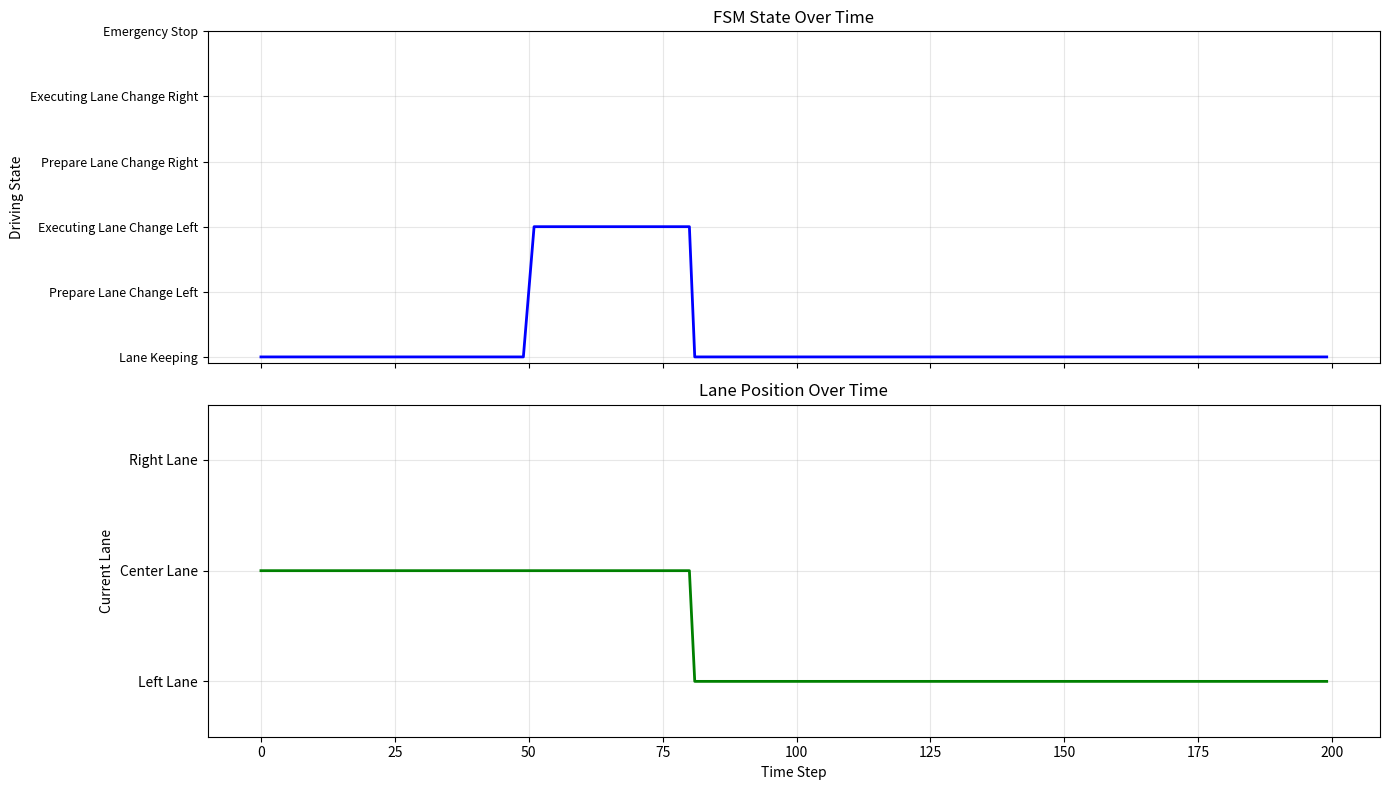

Write the Python code that produced this figure.
import numpy as np
import matplotlib.pyplot as plt
from collections import deque, defaultdict
import heapq
from enum import Enum
from typing import List, Tuple, Dict, Set

# Set random seed for reproducibility
np.random.seed(42)

# Finite State Machine for Lane Change Behavior

class DrivingState(Enum):
    """Enum for driving states"""
    LANE_KEEPING = "Lane Keeping"
    PREP_LANE_CHANGE_LEFT = "Prepare Lane Change Left"
    LANE_CHANGE_LEFT = "Executing Lane Change Left"
    PREP_LANE_CHANGE_RIGHT = "Prepare Lane Change Right"
    LANE_CHANGE_RIGHT = "Executing Lane Change Right"
    EMERGENCY_STOP = "Emergency Stop"


class HighwayBehaviorFSM:
    """Finite State Machine for highway driving behavior"""
    
    def __init__(self):
        self.state = DrivingState.LANE_KEEPING
        self.lane = 1  # Current lane (0=left, 1=center, 2=right on 3-lane highway)
        self.state_history = [self.state]
        self.lane_change_timer = 0
        self.lane_change_duration = 30  # steps to complete lane change
        
    def update(self, ego_speed, front_vehicle_speed, front_vehicle_dist,
               left_lane_clear, right_lane_clear, emergency):
        """
        Update FSM based on current conditions
        
        Parameters:
        - ego_speed: Speed of our vehicle
        - front_vehicle_speed: Speed of vehicle ahead
        - front_vehicle_dist: Distance to vehicle ahead
        - left_lane_clear: Is left lane safe for lane change?
        - right_lane_clear: Is right lane safe for lane change?
        - emergency: Emergency condition detected?
        """
        old_state = self.state
        
        # Emergency override
        if emergency:
            self.state = DrivingState.EMERGENCY_STOP
        
        # State machine logic
        elif self.state == DrivingState.LANE_KEEPING:
            # Check if vehicle ahead is slow
            if front_vehicle_dist < 50 and front_vehicle_speed < ego_speed - 5:
                # Try to change lanes
                if self.lane > 0 and left_lane_clear:
                    self.state = DrivingState.PREP_LANE_CHANGE_LEFT
                elif self.lane < 2 and right_lane_clear:
                    self.state = DrivingState.PREP_LANE_CHANGE_RIGHT
        
        elif self.state == DrivingState.PREP_LANE_CHANGE_LEFT:
            if left_lane_clear:
                # Safe to change
                self.state = DrivingState.LANE_CHANGE_LEFT
                self.lane_change_timer = 0
            else:
                # Not safe anymore, abort
                self.state = DrivingState.LANE_KEEPING
        
        elif self.state == DrivingState.LANE_CHANGE_LEFT:
            self.lane_change_timer += 1
            if self.lane_change_timer >= self.lane_change_duration:
                # Lane change complete
                self.lane -= 1
                self.state = DrivingState.LANE_KEEPING
                self.lane_change_timer = 0
        
        elif self.state == DrivingState.PREP_LANE_CHANGE_RIGHT:
            if right_lane_clear:
                self.state = DrivingState.LANE_CHANGE_RIGHT
                self.lane_change_timer = 0
            else:
                self.state = DrivingState.LANE_KEEPING
        
        elif self.state == DrivingState.LANE_CHANGE_RIGHT:
            self.lane_change_timer += 1
            if self.lane_change_timer >= self.lane_change_duration:
                self.lane += 1
                self.state = DrivingState.LANE_KEEPING
                self.lane_change_timer = 0
        
        elif self.state == DrivingState.EMERGENCY_STOP:
            # Stay in emergency stop until resolved
            if not emergency:
                self.state = DrivingState.LANE_KEEPING
        
        # Record state transition
        if old_state != self.state:
            self.state_history.append(self.state)
            print(f"State transition: {old_state.value} → {self.state.value}")
        
        return self.get_action()
    
    def get_action(self):
        """Return action based on current state"""
        if self.state == DrivingState.LANE_KEEPING:
            return "maintain_speed"
        elif self.state == DrivingState.PREP_LANE_CHANGE_LEFT:
            return "signal_left"
        elif self.state == DrivingState.LANE_CHANGE_LEFT:
            return "steer_left"
        elif self.state == DrivingState.PREP_LANE_CHANGE_RIGHT:
            return "signal_right"
        elif self.state == DrivingState.LANE_CHANGE_RIGHT:
            return "steer_right"
        elif self.state == DrivingState.EMERGENCY_STOP:
            return "brake_hard"
        return "maintain_speed"


# Simulate highway driving scenario
def simulate_highway_driving():
    fsm = HighwayBehaviorFSM()
    
    # Simulation parameters
    num_steps = 200
    ego_speed = 30  # m/s
    
    # Data recording
    states_over_time = []
    lanes_over_time = []
    actions_over_time = []
    
    print("Starting highway driving simulation...\n")
    
    for t in range(num_steps):
        # Simulate environment (simple scenario)
        if t < 50:
            # No obstacles
            front_vehicle_speed = ego_speed
            front_vehicle_dist = 100
            left_lane_clear = True
            right_lane_clear = True
            emergency = False
        elif t < 100:
            # Slow vehicle ahead
            front_vehicle_speed = 20
            front_vehicle_dist = 40
            left_lane_clear = True
            right_lane_clear = False
            emergency = False
        elif t < 150:
            # Back in left lane, slow vehicle in left lane
            front_vehicle_speed = 25
            front_vehicle_dist = 45
            left_lane_clear = False
            right_lane_clear = True
            emergency = False
        else:
            # Clear road
            front_vehicle_speed = ego_speed
            front_vehicle_dist = 100
            left_lane_clear = True
            right_lane_clear = True
            emergency = False
        
        # Update FSM
        action = fsm.update(ego_speed, front_vehicle_speed, front_vehicle_dist,
                           left_lane_clear, right_lane_clear, emergency)
        
        # Record
        states_over_time.append(fsm.state)
        lanes_over_time.append(fsm.lane)
        actions_over_time.append(action)
    
    # Visualization
    fig, axes = plt.subplots(2, 1, figsize=(14, 8), sharex=True)
    
    # State over time
    ax1 = axes[0]
    state_values = [list(DrivingState).index(s) for s in states_over_time]
    state_names = [s.value for s in DrivingState]
    
    ax1.plot(state_values, 'b-', linewidth=2)
    ax1.set_yticks(range(len(DrivingState)))
    ax1.set_yticklabels(state_names, fontsize=9)
    ax1.set_ylabel('Driving State')
    ax1.set_title('FSM State Over Time')
    ax1.grid(True, alpha=0.3)
    
    # Lane over time
    ax2 = axes[1]
    ax2.plot(lanes_over_time, 'g-', linewidth=2)
    ax2.set_yticks([0, 1, 2])
    ax2.set_yticklabels(['Left Lane', 'Center Lane', 'Right Lane'])
    ax2.set_ylabel('Current Lane')
    ax2.set_xlabel('Time Step')
    ax2.set_title('Lane Position Over Time')
    ax2.grid(True, alpha=0.3)
    ax2.set_ylim(-0.5, 2.5)
    
    plt.tight_layout()
    plt.show()
    
    print(f"\nSimulation complete!")
    print(f"State transitions: {len(fsm.state_history) - 1}")
    print(f"Final lane: {['Left', 'Center', 'Right'][fsm.lane]}")

simulate_highway_driving()

# Exercise 3 - Template

def time_dependent_weight(edge, current_time):
    """
    TODO: Return edge weight based on time of day
    
    Example: Highway edges are slower during rush hour
    """
    pass

def time_dependent_astar(network, start, goal, departure_time):
    """
    TODO: Implement A* with time-dependent weights
    
    Track current time as search progresses
    """
    pass

# Your implementation here